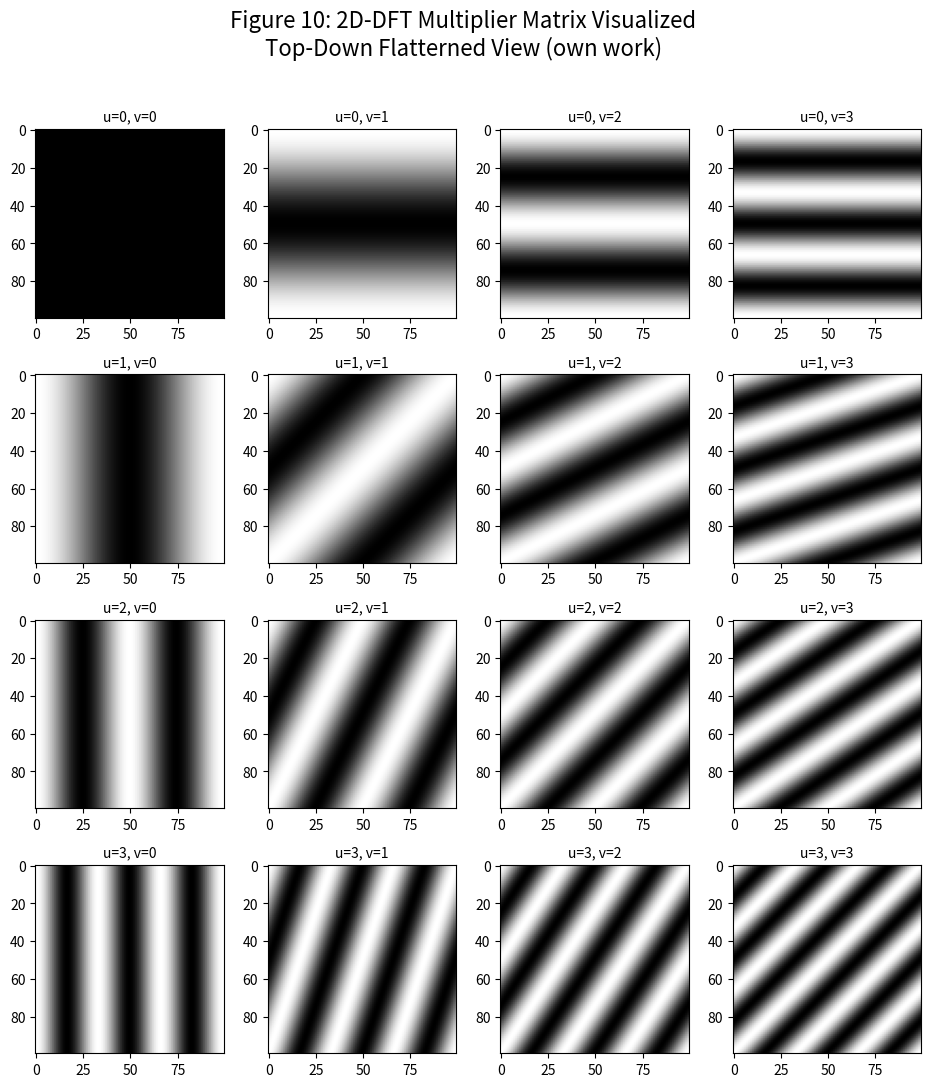

Here is the Python script that generated this plot:
import numpy as np
import matplotlib.pyplot as plt

fig, axs = plt.subplots(nrows=4, ncols=4, figsize=(12, 12))
fig.suptitle('Figure 10: 2D-DFT Multiplier Matrix Visualized\nTop-Down Flatterned View (own work)', fontsize=16)

x = np.linspace(0, 10, 100)
y = np.linspace(0, 10, 100)
x, y = np.meshgrid(x, y)

for i in range(4):
    for j in range(4):
        z = np.cos(2 * np.pi * i * x / (x.max() - x.min()) + 2 * np.pi * j * y / (y.max() - y.min()))
        axs[i, j].imshow(z, cmap='gray')
        axs[i, j].set_title(f'u={i}, v={j}', fontsize=10)

plt.subplots_adjust(hspace=0.3, wspace=0)
plt.savefig('figure_10.png')
plt.show()